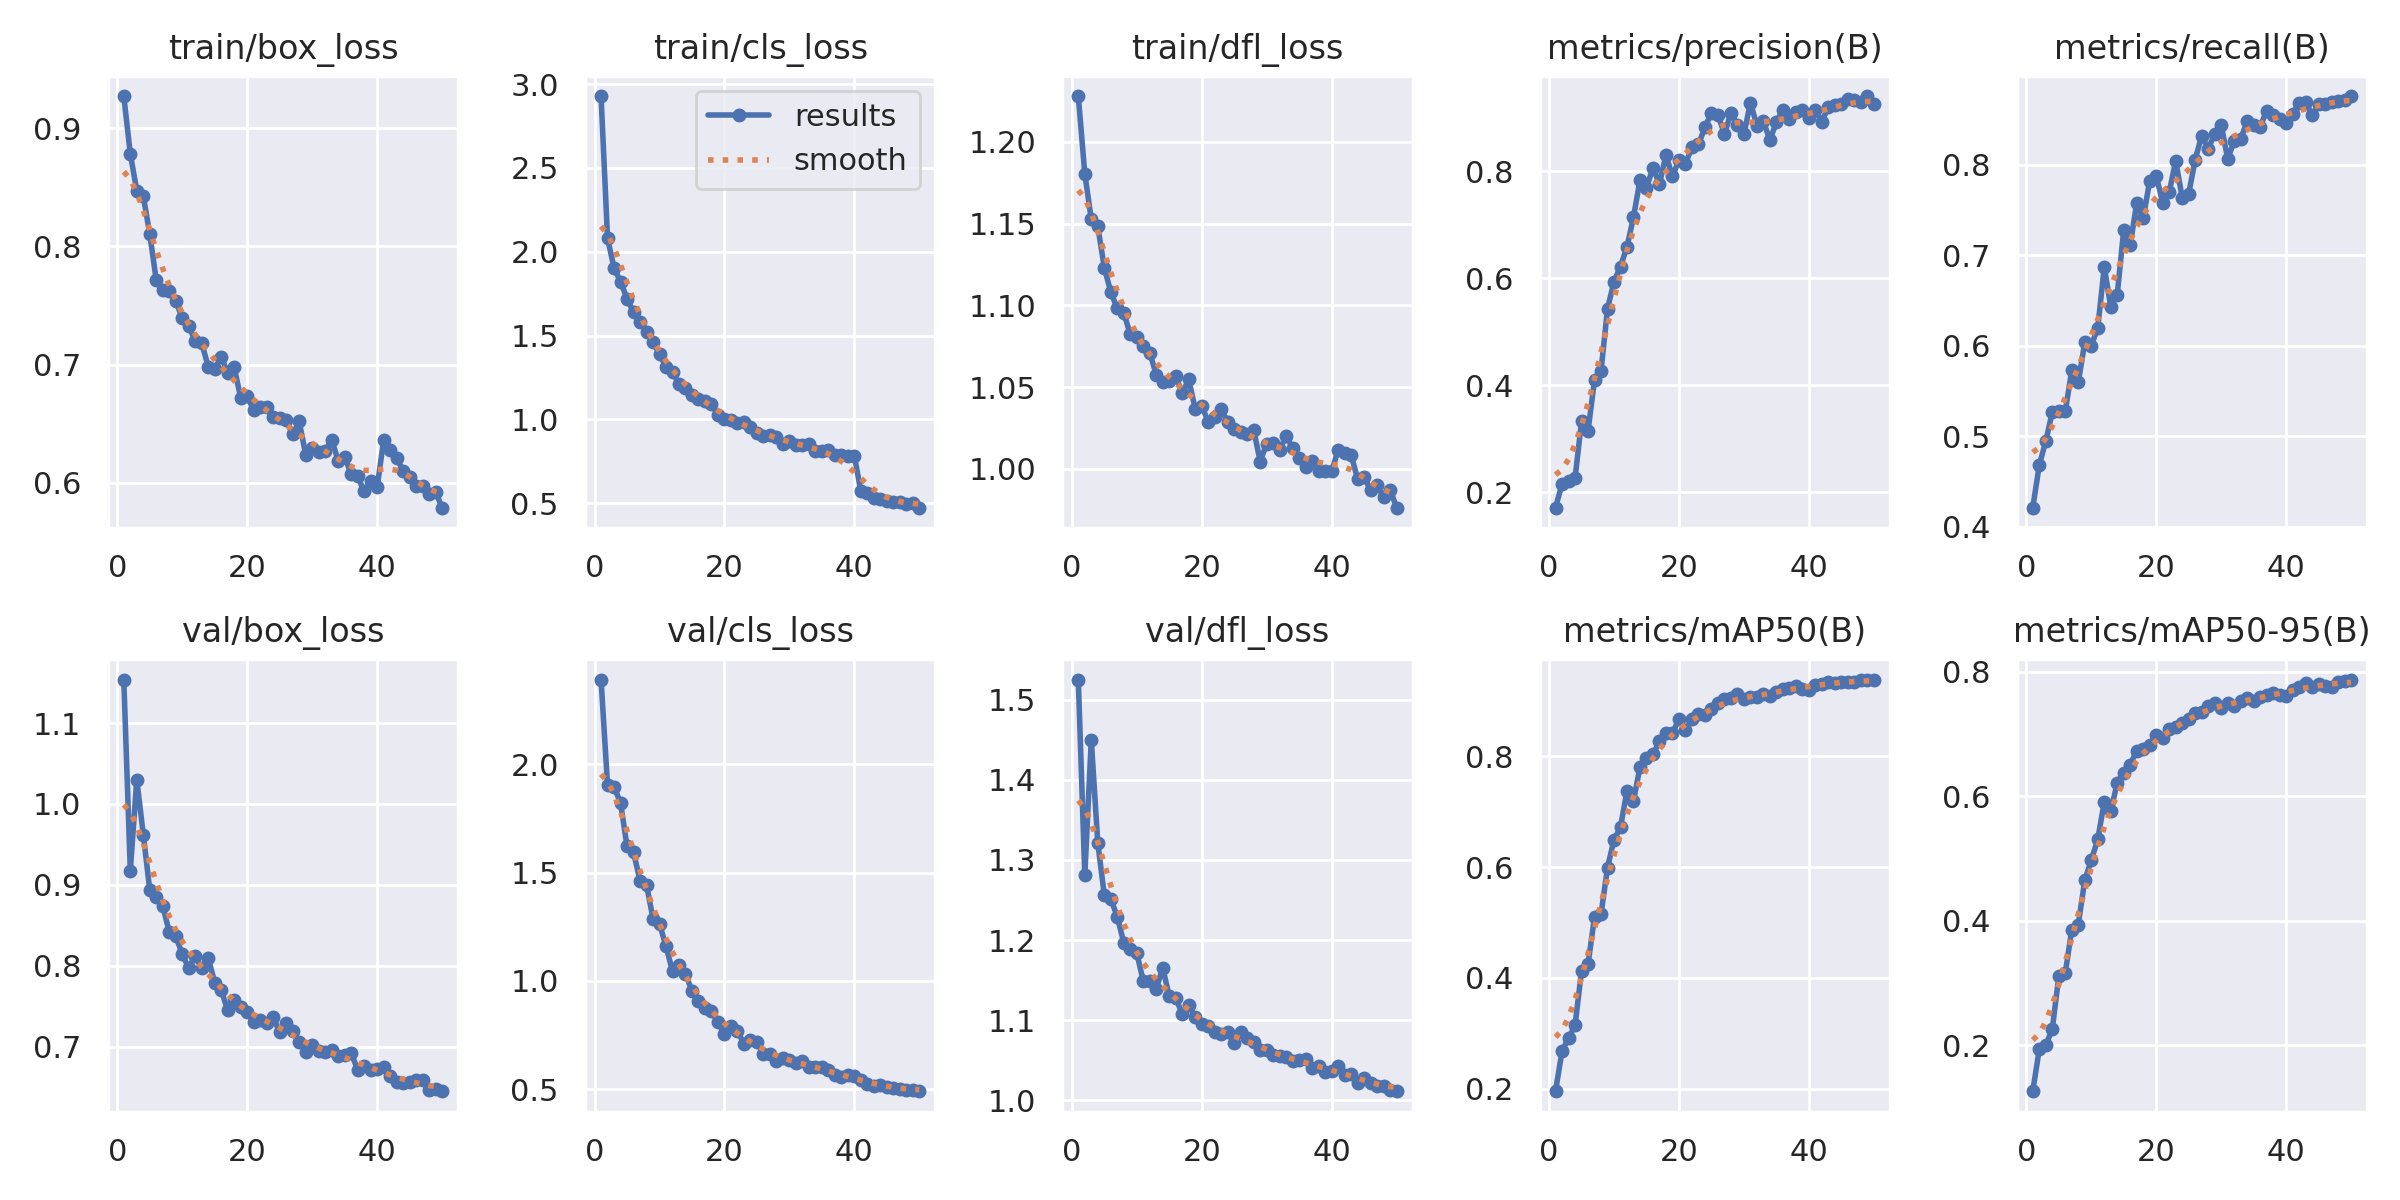

Values plotted in this chart, from the file beside it:
epoch, time, train/box_loss, train/cls_loss, train/dfl_loss, metrics/precision(B), metrics/recall(B), metrics/mAP50(B), metrics/mAP50-95(B), val/box_loss, val/cls_loss, val/dfl_loss, lr/pg0, lr/pg1, lr/pg2
1, 54.2, 0.9272, 2.928, 1.228, 0.1718, 0.4211, 0.1958, 0.1266, 1.153, 2.391, 1.525, 0.06715, 0.0003318, 0.0003318
2, 101.1, 0.8784, 2.081, 1.181, 0.2161, 0.4681, 0.268, 0.1938, 0.9176, 1.904, 1.281, 0.03414, 0.000652, 0.000652
3, 146.9, 0.847, 1.903, 1.153, 0.2215, 0.4945, 0.2912, 0.2003, 1.03, 1.897, 1.45, 0.00111, 0.000959, 0.000959
4, 191.8, 0.8425, 1.823, 1.148, 0.2261, 0.5267, 0.3143, 0.2262, 0.9622, 1.822, 1.321, 0.0009406, 0.0009406, 0.0009406
5, 236.9, 0.8105, 1.72, 1.123, 0.3332, 0.5274, 0.4127, 0.3106, 0.8936, 1.621, 1.256, 0.0009208, 0.0009208, 0.0009208
6, 282.4, 0.7712, 1.639, 1.108, 0.3146, 0.5275, 0.4249, 0.3159, 0.8854, 1.594, 1.251, 0.000901, 0.000901, 0.000901
7, 327, 0.7629, 1.578, 1.098, 0.4103, 0.5729, 0.5099, 0.3859, 0.8735, 1.463, 1.229, 0.0008812, 0.0008812, 0.0008812
8, 372.6, 0.7626, 1.522, 1.095, 0.4274, 0.5597, 0.515, 0.394, 0.8421, 1.443, 1.197, 0.0008614, 0.0008614, 0.0008614
9, 417.7, 0.7536, 1.46, 1.082, 0.5428, 0.6037, 0.5992, 0.465, 0.837, 1.288, 1.189, 0.0008416, 0.0008416, 0.0008416
10, 462.8, 0.7395, 1.392, 1.081, 0.5938, 0.6002, 0.6496, 0.4971, 0.8144, 1.264, 1.184, 0.0008218, 0.0008218, 0.0008218
11, 507.9, 0.7327, 1.312, 1.075, 0.6216, 0.6199, 0.6721, 0.5305, 0.7971, 1.159, 1.149, 0.000802, 0.000802, 0.000802
12, 552.3, 0.7198, 1.282, 1.071, 0.6589, 0.687, 0.7383, 0.5911, 0.8125, 1.045, 1.149, 0.0007822, 0.0007822, 0.0007822
13, 596.3, 0.7182, 1.211, 1.058, 0.714, 0.6434, 0.7198, 0.5758, 0.7968, 1.073, 1.139, 0.0007624, 0.0007624, 0.0007624
14, 640.3, 0.6982, 1.186, 1.053, 0.7833, 0.6566, 0.7807, 0.6215, 0.8097, 1.032, 1.165, 0.0007426, 0.0007426, 0.0007426
15, 684.5, 0.6965, 1.147, 1.054, 0.7692, 0.7285, 0.7977, 0.6379, 0.7792, 0.9536, 1.13, 0.0007228, 0.0007228, 0.0007228
16, 729, 0.7063, 1.123, 1.057, 0.8057, 0.7114, 0.8034, 0.6507, 0.77, 0.9074, 1.128, 0.000703, 0.000703, 0.000703
17, 773.7, 0.6931, 1.112, 1.046, 0.7763, 0.7583, 0.8274, 0.6733, 0.745, 0.8745, 1.108, 0.0006832, 0.0006832, 0.0006832
18, 818.1, 0.6975, 1.094, 1.055, 0.83, 0.7412, 0.8413, 0.6761, 0.7579, 0.86, 1.118, 0.0006634, 0.0006634, 0.0006634
19, 862.8, 0.6716, 1.028, 1.037, 0.7899, 0.7826, 0.8414, 0.6829, 0.749, 0.8095, 1.104, 0.0006436, 0.0006436, 0.0006436
20, 906.5, 0.6734, 1.003, 1.038, 0.8207, 0.7882, 0.8678, 0.6981, 0.7429, 0.7567, 1.095, 0.0006238, 0.0006238, 0.0006238
21, 950.4, 0.6612, 0.9967, 1.029, 0.8138, 0.758, 0.8474, 0.6941, 0.7312, 0.7902, 1.092, 0.000604, 0.000604, 0.000604
22, 994, 0.664, 0.978, 1.031, 0.8447, 0.7697, 0.8669, 0.7071, 0.7326, 0.7668, 1.085, 0.0005842, 0.0005842, 0.0005842
23, 1037, 0.6639, 0.9824, 1.036, 0.8497, 0.8047, 0.8756, 0.7119, 0.73, 0.7104, 1.083, 0.0005644, 0.0005644, 0.0005644
24, 1081, 0.6556, 0.9525, 1.029, 0.8817, 0.7638, 0.8742, 0.717, 0.7366, 0.7283, 1.085, 0.0005446, 0.0005446, 0.0005446
25, 1125, 0.655, 0.9218, 1.024, 0.9087, 0.7681, 0.8853, 0.7237, 0.7177, 0.7163, 1.071, 0.0005248, 0.0005248, 0.0005248
26, 1169, 0.6527, 0.9023, 1.023, 0.9054, 0.8058, 0.8968, 0.7343, 0.7288, 0.6638, 1.086, 0.000505, 0.000505, 0.000505
27, 1212, 0.6409, 0.9077, 1.022, 0.8688, 0.8325, 0.9033, 0.7355, 0.7191, 0.6607, 1.078, 0.0004852, 0.0004852, 0.0004852
28, 1256, 0.6519, 0.8976, 1.024, 0.9085, 0.818, 0.9046, 0.7445, 0.7063, 0.6275, 1.072, 0.0004654, 0.0004654, 0.0004654
29, 1300, 0.6237, 0.8512, 1.004, 0.8862, 0.8343, 0.9119, 0.7493, 0.6932, 0.6413, 1.063, 0.0004456, 0.0004456, 0.0004456
30, 1344, 0.6294, 0.8692, 1.015, 0.8685, 0.8447, 0.9031, 0.7417, 0.7021, 0.6344, 1.063, 0.0004258, 0.0004258, 0.0004258
31, 1388, 0.6256, 0.8492, 1.016, 0.9279, 0.807, 0.9072, 0.7504, 0.6953, 0.6182, 1.057, 0.000406, 0.000406, 0.000406
32, 1432, 0.6269, 0.8493, 1.012, 0.8849, 0.826, 0.9076, 0.7451, 0.6935, 0.6293, 1.055, 0.0003862, 0.0003862, 0.0003862
33, 1475, 0.6364, 0.8562, 1.02, 0.8935, 0.8285, 0.9123, 0.7527, 0.696, 0.601, 1.054, 0.0003664, 0.0003664, 0.0003664
34, 1518, 0.6187, 0.8134, 1.013, 0.8573, 0.8485, 0.9087, 0.7571, 0.6882, 0.6013, 1.049, 0.0003466, 0.0003466, 0.0003466
35, 1562, 0.6214, 0.8102, 1.006, 0.8922, 0.844, 0.9163, 0.752, 0.69, 0.6018, 1.05, 0.0003268, 0.0003268, 0.0003268
36, 1606, 0.6077, 0.818, 1.001, 0.9135, 0.8425, 0.9212, 0.7585, 0.6924, 0.5861, 1.051, 0.000307, 0.000307, 0.000307
37, 1648, 0.6055, 0.7899, 1.005, 0.8964, 0.8597, 0.9225, 0.7618, 0.6717, 0.5664, 1.04, 0.0002872, 0.0002872, 0.0002872
38, 1691, 0.5926, 0.7883, 0.9987, 0.9097, 0.8551, 0.9276, 0.766, 0.6763, 0.5579, 1.043, 0.0002674, 0.0002674, 0.0002674
39, 1733, 0.6016, 0.7813, 0.9984, 0.9133, 0.851, 0.9221, 0.7631, 0.6714, 0.5628, 1.035, 0.0002476, 0.0002476, 0.0002476
40, 1776, 0.596, 0.7818, 0.9985, 0.8987, 0.8466, 0.9199, 0.761, 0.673, 0.5589, 1.037, 0.0002278, 0.0002278, 0.0002278
41, 1818, 0.6359, 0.5718, 1.012, 0.9139, 0.8558, 0.9291, 0.7698, 0.6755, 0.5424, 1.042, 0.000208, 0.000208, 0.000208
42, 1858, 0.6274, 0.5594, 1.009, 0.8923, 0.8687, 0.9312, 0.775, 0.6635, 0.5223, 1.032, 0.0001882, 0.0001882, 0.0001882
43, 1900, 0.6207, 0.5317, 1.008, 0.9201, 0.8698, 0.9348, 0.7815, 0.657, 0.5144, 1.032, 0.0001684, 0.0001684, 0.0001684
44, 1940, 0.6102, 0.523, 0.9938, 0.9225, 0.8551, 0.9322, 0.7749, 0.655, 0.52, 1.022, 0.0001486, 0.0001486, 0.0001486
45, 1982, 0.6046, 0.5139, 0.9949, 0.9243, 0.8671, 0.9345, 0.7796, 0.6566, 0.5106, 1.027, 0.0001288, 0.0001288, 0.0001288
46, 2023, 0.5968, 0.5083, 0.9869, 0.9336, 0.8678, 0.9337, 0.7765, 0.6594, 0.505, 1.022, 0.000109, 0.000109, 0.000109
47, 2064, 0.5968, 0.5082, 0.9902, 0.9324, 0.87, 0.9336, 0.7759, 0.6586, 0.502, 1.018, 8.92e-05, 8.92e-05, 8.92e-05
48, 2105, 0.5903, 0.4951, 0.9826, 0.9281, 0.8704, 0.937, 0.7834, 0.6464, 0.4943, 1.017, 6.94e-05, 6.94e-05, 6.94e-05
49, 2147, 0.5922, 0.4995, 0.9873, 0.9397, 0.8718, 0.9383, 0.7854, 0.6476, 0.4945, 1.013, 4.96e-05, 4.96e-05, 4.96e-05
50, 2190, 0.5789, 0.4749, 0.9763, 0.9252, 0.876, 0.938, 0.787, 0.6453, 0.4909, 1.011, 2.98e-05, 2.98e-05, 2.98e-05
